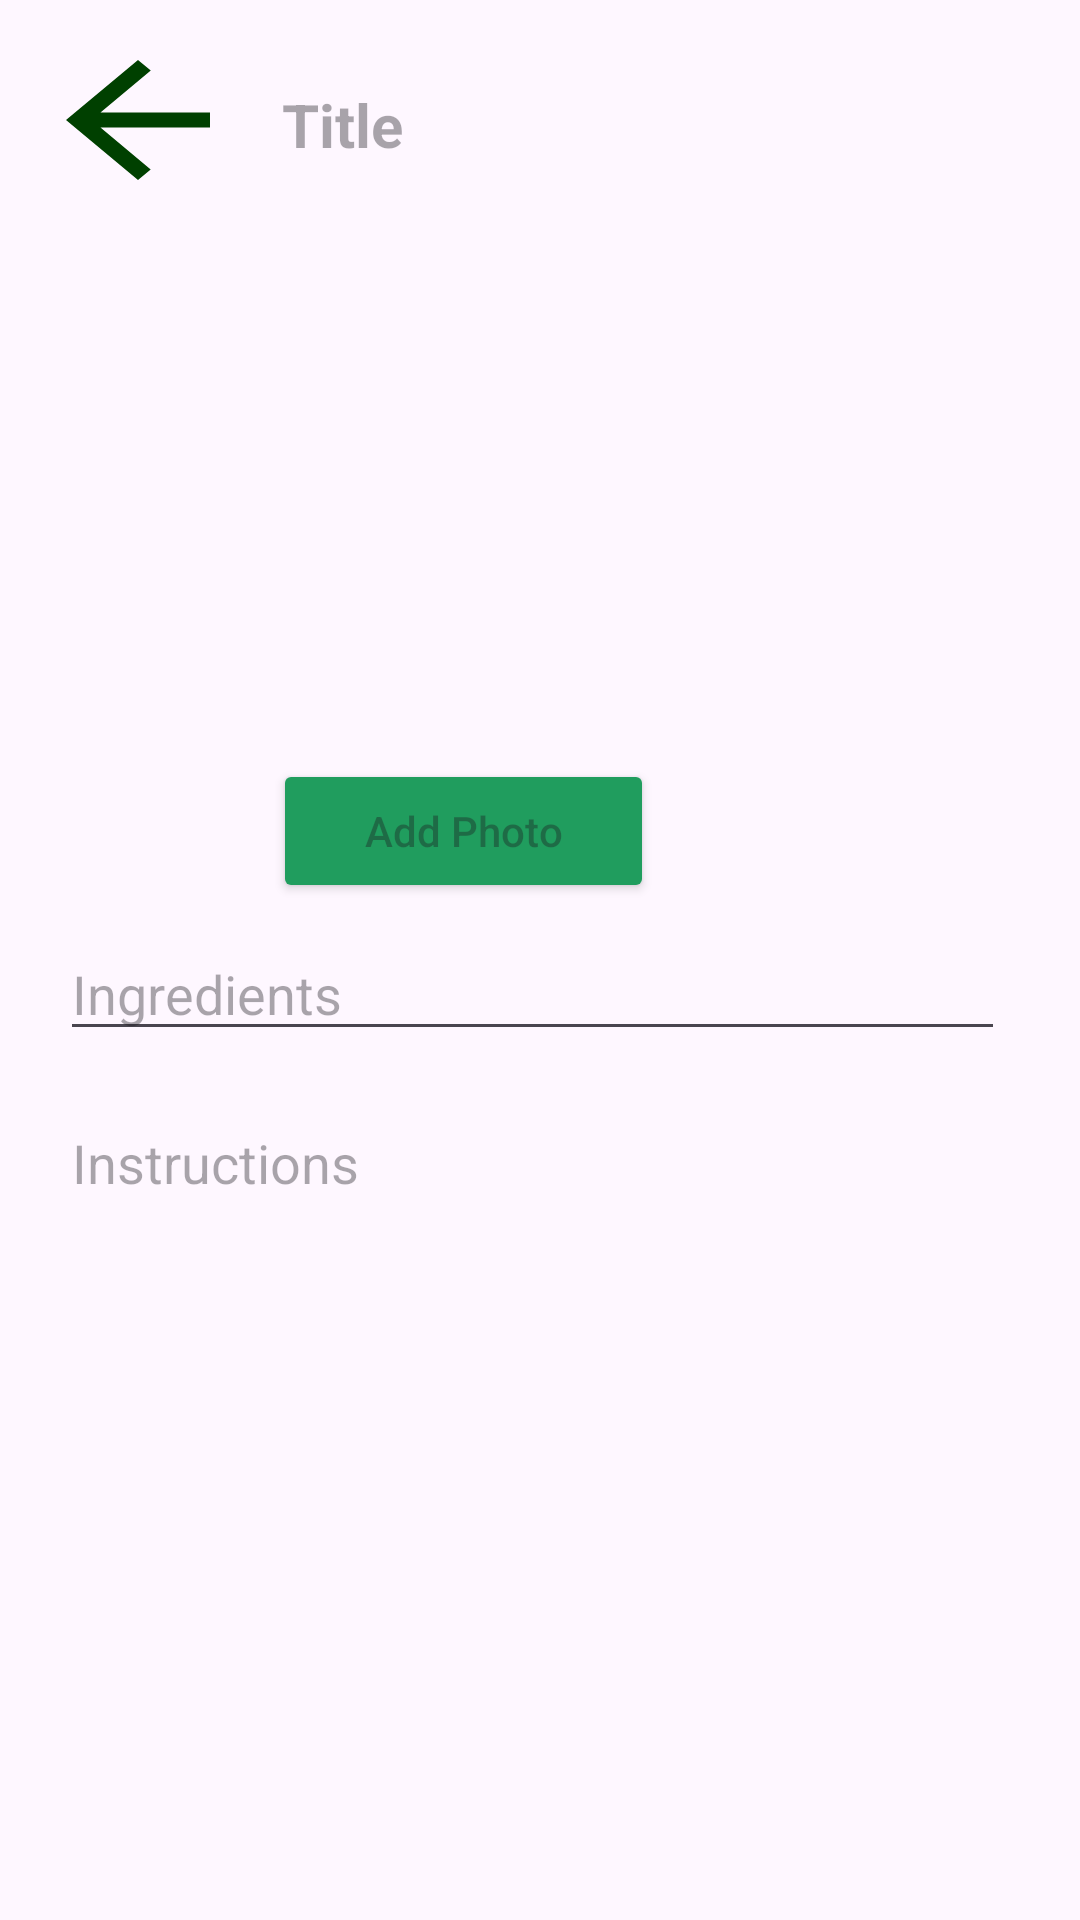

Android layout source for this screen:
<!-- AndroidManifest.xml: application theme Theme.Savory -->
<!-- res/layout/activity_add.xml -->
<?xml version="1.0" encoding="utf-8"?>
<RelativeLayout xmlns:android="http://schemas.android.com/apk/res/android"
    xmlns:app="http://schemas.android.com/apk/res-auto"
    xmlns:tools="http://schemas.android.com/tools"
    android:id="@+id/main"
    android:layout_width="match_parent"
    android:layout_height="match_parent"
    tools:context=".AddActivity">

    <View
        android:id="@+id/view"
        android:layout_width="wrap_content"
        android:layout_height="75dp"
        android:background="@drawable/header"/>

    <ImageButton
        android:id="@+id/doneBtn"
        android:layout_width="wrap_content"
        android:layout_height="wrap_content"
        android:layout_marginTop="10dp"
        android:layout_marginLeft="10dp"
        app:srcCompat="@drawable/baseline_arrow_back_24"
        android:background="@color/transparent"/>


    <EditText
        android:id="@+id/title"
        android:layout_width="102dp"
        android:layout_height="wrap_content"
        android:layout_alignTop="@id/doneBtn"
        android:layout_alignBottom="@id/doneBtn"
        android:layout_marginStart="8dp"
        android:layout_marginBottom="0dp"
        android:layout_toEndOf="@id/doneBtn"
        android:hint="Title"
        android:textColor="@color/darkgreen"
        android:backgroundTint="@color/transparent"
        android:textSize="20sp"
        android:textStyle="bold" />

    <Button
        android:id="@+id/addbtn"
        android:layout_width="127dp"
        android:layout_height="wrap_content"
        android:layout_alignTop="@id/doneBtn"
        android:layout_alignParentEnd="true"
        android:layout_marginTop="243dp"
        android:layout_marginEnd="142dp"
        android:backgroundTint="@color/dark_green"
        android:contentDescription="Add Image"
        android:gravity="center"
        android:hint="Add Photo" />

    <EditText
        android:id="@+id/ingredientsEditText"
        android:layout_width="wrap_content"
        android:layout_height="wrap_content"
        android:layout_below="@id/view"
        android:layout_marginTop="234dp"
        android:layout_marginLeft="20dp"
        android:ems="15"
        android:gravity="start|top"
        android:hint="Ingredients"
        android:inputType="textMultiLine" />

    <EditText
        android:id="@+id/instructionsEditText"
        android:layout_width="wrap_content"
        android:layout_height="wrap_content"
        android:layout_below="@id/ingredientsEditText"
        android:layout_marginTop="15dp"
        android:layout_marginLeft="20dp"
        android:ems="15"
        android:gravity="start|top"
        android:backgroundTint="@color/transparent"
        android:hint="Instructions"
        android:inputType="textMultiLine" />

    <ImageView
        android:id="@+id/imageView"
        android:layout_width="155dp"
        android:layout_height="149dp"
        android:layout_below="@id/view"
        android:layout_centerHorizontal="true"
        android:layout_marginTop="10dp"
        android:contentDescription="Centered Image"
        tools:srcCompat="@tools:sample/avatars" />



</RelativeLayout>
<!-- resources referenced by this layout -->
<resources>
  <color name="dark_green">#209D5E</color>
  <color name="darkgreen">#004000</color>
  <color name="transparent">#00FFFFFF</color>
  <!-- drawable baseline_arrow_back_24 (drawable) -->
  <vector xmlns:android="http://schemas.android.com/apk/res/android" android:autoMirrored="true" android:height="60dp" android:tint="#004000" android:viewportHeight="24" android:viewportWidth="24" android:width="72dp">
        
      <path android:fillColor="@android:color/white" android:pathData="M20,11H7.83l5.59,-5.59L12,4l-8,8 8,8 1.41,-1.41L7.83,13H20v-2z"/>
      
  </vector>
  <style name="Theme.Savory" parent="Base.Theme.Savory" />
  <style name="Base.Theme.Savory" parent="Theme.Material3.DayNight.NoActionBar">
          
          
      </style>
</resources>
